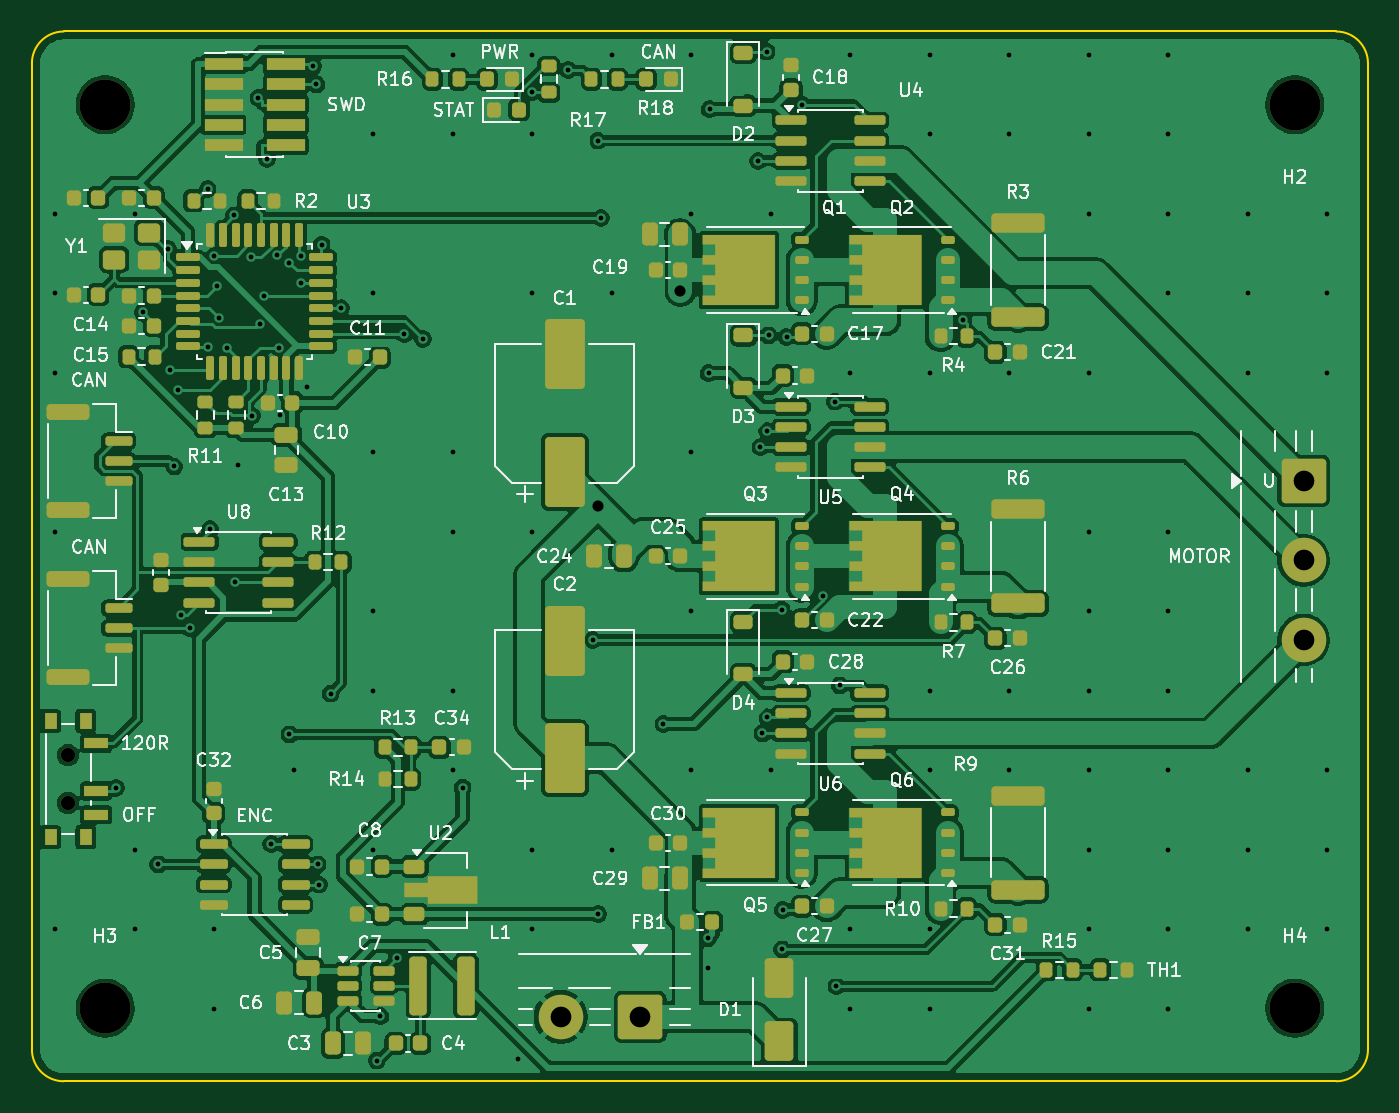
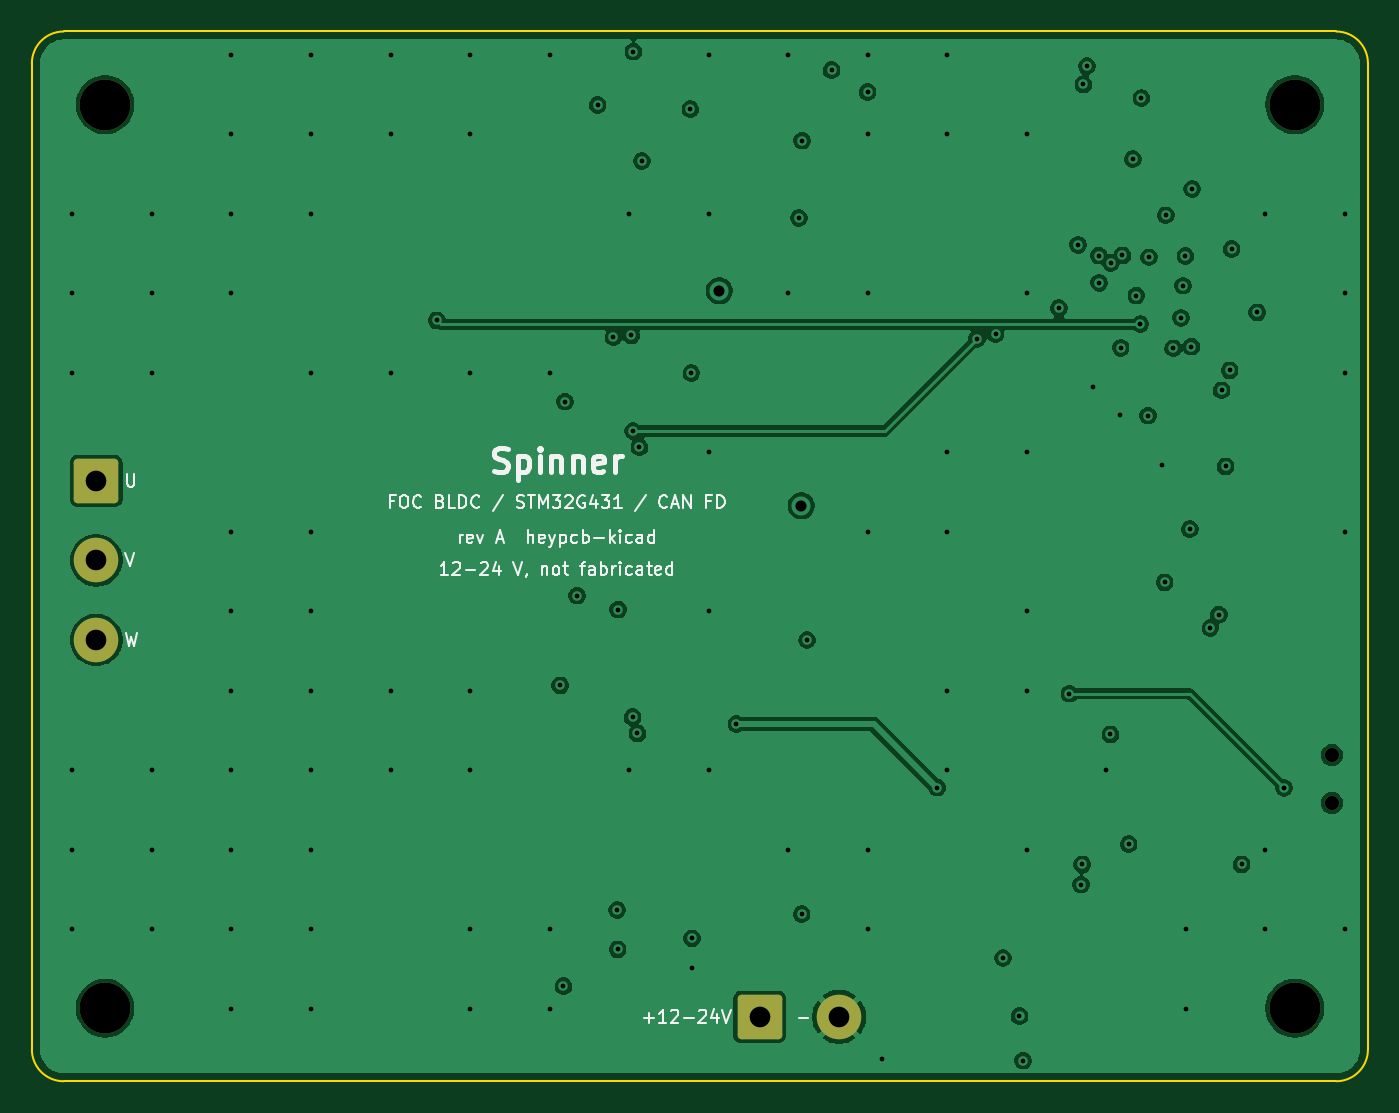
Circuit board: 10 layer files. Board 84.0 x 66.0 mm.
- bottom_copper: spinner-B_Cu.gbl (110930 bytes)
- bottom_mask: spinner-B_Mask.gbs (1710 bytes)
- paste: spinner-B_Paste.gbp (452 bytes)
- bottom_silk: spinner-B_Silkscreen.gbo (33332 bytes)
- outline: spinner-Edge_Cuts.gm1 (1000 bytes)
- top_copper: spinner-F_Cu.gtl (275594 bytes)
- top_mask: spinner-F_Mask.gts (14045 bytes)
- paste: spinner-F_Paste.gtp (14278 bytes)
- top_silk: spinner-F_Silkscreen.gto (143843 bytes)
- drill: spinner.drl (3526 bytes)

=== bottom_copper: spinner-B_Cu.gbl (110930 bytes, source omitted) ===
=== bottom_mask: spinner-B_Mask.gbs (1710 bytes, source withheld) ===
=== paste: spinner-B_Paste.gbp ===
%TF.GenerationSoftware,KiCad,Pcbnew,10.0.6*%
%TF.CreationDate,2026-10-01T15:40:23-07:00*%
%TF.ProjectId,spinner,7370696e-6e65-4722-9e6b-696361645f70,rev?*%
%TF.SameCoordinates,Original*%
%TF.FileFunction,Paste,Bot*%
%TF.FilePolarity,Positive*%
%FSLAX46Y46*%
G04 Gerber Fmt 4.6, Leading zero omitted, Abs format (unit mm)*
G04 Created by KiCad (PCBNEW 10.0.6) date 2026-10-01 15:40:23*
%MOMM*%
%LPD*%
G01*
G04 APERTURE LIST*
G04 APERTURE END LIST*
M02*

=== bottom_silk: spinner-B_Silkscreen.gbo (33332 bytes, source omitted) ===
=== outline: spinner-Edge_Cuts.gm1 ===
%TF.GenerationSoftware,KiCad,Pcbnew,10.0.6*%
%TF.CreationDate,2026-10-01T15:40:23-07:00*%
%TF.ProjectId,spinner,7370696e-6e65-4722-9e6b-696361645f70,rev?*%
%TF.SameCoordinates,Original*%
%TF.FileFunction,Profile,NP*%
%FSLAX46Y46*%
G04 Gerber Fmt 4.6, Leading zero omitted, Abs format (unit mm)*
G04 Created by KiCad (PCBNEW 10.0.6) date 2026-10-01 15:40:23*
%MOMM*%
%LPD*%
G01*
G04 APERTURE LIST*
%TA.AperFunction,Profile*%
%ADD10C,0.100000*%
%TD*%
G04 APERTURE END LIST*
D10*
X100000000Y-102000000D02*
G75*
G02*
X102000000Y-100000000I2000000J0D01*
G01*
X100000000Y-164000000D02*
X100000000Y-102000000D01*
X102000000Y-100000000D02*
X182000000Y-100000000D01*
X102000000Y-166000000D02*
G75*
G02*
X100000000Y-164000000I0J2000000D01*
G01*
X182000000Y-100000000D02*
G75*
G02*
X184000000Y-102000000I0J-2000000D01*
G01*
X182000000Y-166000000D02*
X102000000Y-166000000D01*
X184000000Y-102000000D02*
X184000000Y-164000000D01*
X184000000Y-164000000D02*
G75*
G02*
X182000000Y-166000000I-2000000J0D01*
G01*
M02*

=== top_copper: spinner-F_Cu.gtl (275594 bytes, source omitted) ===
=== top_mask: spinner-F_Mask.gts (14045 bytes, source omitted) ===
=== paste: spinner-F_Paste.gtp (14278 bytes, source omitted) ===
=== top_silk: spinner-F_Silkscreen.gto (143843 bytes, source omitted) ===
=== drill: spinner.drl ===
M48
; DRILL file KiCad 10.0.6 date 2026-10-01T15:40:23
; FORMAT={-:-/ absolute / metric / decimal}
; #@! TF.CreationDate,2026-10-01T15:40:23-07:00
; #@! TF.GenerationSoftware,Kicad,Pcbnew,10.0.6
; #@! TF.FileFunction,MixedPlating,1,4
FMAT,2
METRIC
; #@! TA.AperFunction,Plated,PTH,ViaDrill
T1C0.300
; #@! TA.AperFunction,Plated,PTH,ViaDrill
T2C0.700
; #@! TA.AperFunction,Plated,PTH,ComponentDrill
T3C1.300
; #@! TA.AperFunction,NonPlated,NPTH,ComponentDrill
T4C0.900
; #@! TA.AperFunction,NonPlated,NPTH,ComponentDrill
T5C3.200
%
G90
G05
T1
X101.45Y-111.45
X101.45Y-116.45
X101.45Y-121.45
X101.45Y-131.45
X101.45Y-156.45
X105.284Y-147.548
X106.45Y-111.45
X106.45Y-151.45
X106.45Y-156.45
X106.966Y-117.662
X107.941Y-152.365
X108.576Y-113.681
X108.689Y-121.304
X108.949Y-127.34
X109.199Y-122.558
X109.378Y-136.663
X109.911Y-137.5
X111.05Y-109.898
X111.098Y-119.816
X111.198Y-131.292
X111.45Y-156.45
X111.45Y-161.45
X111.473Y-114.119
X111.634Y-115.984
X111.755Y-118.005
X112.247Y-119.916
X112.711Y-111.558
X112.776Y-134.635
X112.93Y-127.279
X113.771Y-114.194
X113.826Y-124.151
X114.244Y-104.183
X114.312Y-118.401
X114.563Y-116.6
X114.78Y-108.024
X115.04Y-151.095
X115.439Y-114.083
X115.543Y-119.886
X115.582Y-124.107
X116.175Y-114.54
X116.187Y-144.195
X116.45Y-146.45
X116.895Y-115.8
X116.921Y-114.092
X117.28Y-122.336
X117.667Y-102.182
X117.885Y-103.33
X117.963Y-152.365
X118.047Y-153.635
X118.216Y-113.408
X118.773Y-141.634
X119.431Y-117.4
X121.45Y-106.45
X121.45Y-116.45
X121.45Y-126.45
X121.45Y-136.45
X121.45Y-141.45
X121.45Y-151.45
X121.676Y-164.705
X121.907Y-161.91
X122.941Y-158.247
X123.411Y-119.025
X124.58Y-119.324
X126.45Y-101.45
X126.45Y-106.45
X126.45Y-126.45
X126.45Y-131.45
X126.45Y-141.45
X126.45Y-146.45
X127.081Y-147.534
X130.575Y-164.625
X131.45Y-101.45
X131.45Y-106.45
X131.45Y-116.45
X131.45Y-131.45
X131.45Y-151.45
X131.45Y-156.45
X131.463Y-103.803
X133.721Y-102.435
X135.265Y-138.262
X135.573Y-106.865
X135.6Y-155.5
X135.781Y-111.725
X136.45Y-101.45
X136.45Y-116.45
X136.45Y-151.45
X139.707Y-143.535
X141.45Y-101.45
X141.45Y-111.45
X141.45Y-126.45
X141.45Y-136.45
X141.45Y-146.45
X142.48Y-158.904
X142.504Y-157.02
X142.539Y-121.486
X142.607Y-104.882
X145.651Y-108.135
X145.799Y-126.135
X145.932Y-144.135
X146.185Y-101.263
X146.209Y-125.116
X146.234Y-143.109
X146.315Y-119.11
X146.45Y-111.45
X146.45Y-146.45
X147.14Y-136.349
X147.169Y-157.715
X147.198Y-155.235
X147.447Y-119.221
X148.431Y-104.625
X149.712Y-135.471
X150.477Y-123.273
X150.585Y-160.022
X150.786Y-141.113
X151.45Y-101.45
X151.45Y-121.45
X151.45Y-156.45
X151.45Y-161.45
X156.45Y-101.45
X156.45Y-106.45
X156.45Y-121.45
X156.45Y-141.45
X156.45Y-146.45
X156.45Y-156.45
X156.45Y-161.45
X158.537Y-118.167
X161.45Y-101.45
X161.45Y-106.45
X161.45Y-121.45
X161.45Y-141.45
X161.45Y-146.45
X166.45Y-101.45
X166.45Y-106.45
X166.45Y-111.45
X166.45Y-121.45
X166.45Y-131.45
X166.45Y-136.45
X166.45Y-141.45
X166.45Y-146.45
X166.45Y-151.45
X166.45Y-156.45
X166.45Y-161.45
X171.45Y-101.45
X171.45Y-106.45
X171.45Y-111.45
X171.45Y-116.45
X171.45Y-131.45
X171.45Y-136.45
X171.45Y-141.45
X171.45Y-146.45
X171.45Y-151.45
X171.45Y-156.45
X171.45Y-161.45
X176.45Y-111.45
X176.45Y-116.45
X176.45Y-121.45
X176.45Y-146.45
X176.45Y-151.45
X176.45Y-156.45
X181.45Y-111.45
X181.45Y-116.45
X181.45Y-121.45
X181.45Y-146.45
X181.45Y-151.45
X181.45Y-156.45
T2
X135.618Y-129.819
X140.775Y-116.303
T3
X133.25Y-161.95
X138.25Y-161.95
X179.95Y-128.25
X179.95Y-133.25
X179.95Y-138.25
T4
X102.27Y-145.5
X102.27Y-148.5
T5
X104.6Y-104.6
X104.6Y-161.4
X179.4Y-104.6
X179.4Y-161.4
M30
